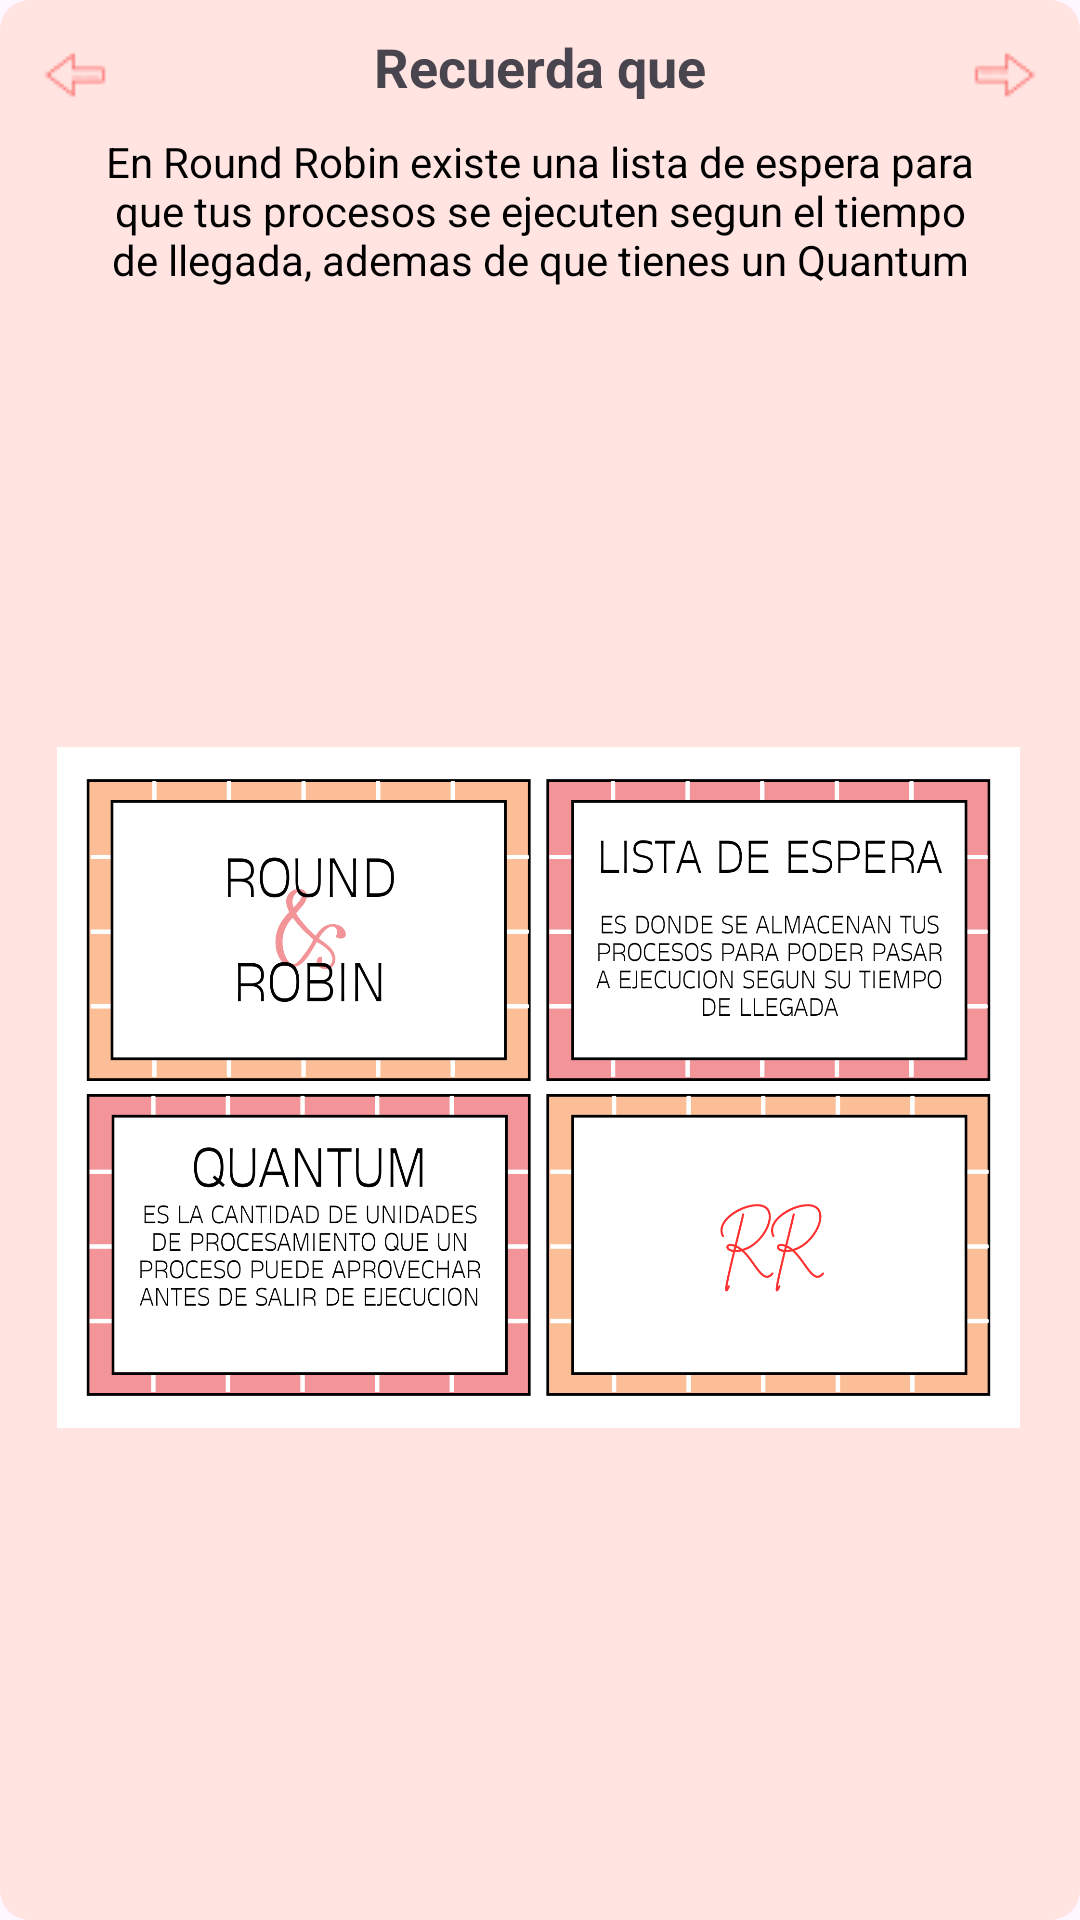

This screen was rendered from an Android layout file. Write that file and the resources it references.
<!-- AndroidManifest.xml: application theme Theme.ParcialRoundRobin -->
<!-- res/layout/popup_explicacion_algoritmo_parte1.xml -->
<?xml version="1.0" encoding="utf-8"?>
<androidx.constraintlayout.widget.ConstraintLayout xmlns:android="http://schemas.android.com/apk/res/android"
    xmlns:app="http://schemas.android.com/apk/res-auto"
    xmlns:tools="http://schemas.android.com/tools"
    android:layout_width="350dp"
    android:background="@drawable/rounded_text_field"
    android:layout_height="350dp">


    <ImageButton
        android:id="@+id/btnAtras"
        android:layout_width="30dp"
        android:layout_height="30dp"
        android:layout_marginStart="10dp"
        android:layout_marginTop="10dp"
        android:background="#FFE4E1 "
        app:layout_constraintStart_toStartOf="parent"
        app:layout_constraintTop_toTopOf="parent"
        app:srcCompat="@drawable/icono_flecha_atras" />

    <TextView
        android:id="@+id/textView15"
        android:layout_width="wrap_content"
        android:layout_height="wrap_content"
        android:layout_marginTop="10dp"
        android:text="Recuerda que"
        android:textSize="18sp"
        android:textStyle="bold"
        app:layout_constraintEnd_toEndOf="parent"
        app:layout_constraintStart_toStartOf="parent"
        app:layout_constraintTop_toTopOf="parent" />

    <TextView
        android:id="@+id/textView16"
        android:layout_width="300dp"
        android:layout_height="wrap_content"
        android:layout_marginStart="25dp"
        android:layout_marginTop="10dp"
        android:layout_marginEnd="25dp"
        android:gravity="center"
        android:text="En Round Robin existe una lista de espera para que tus procesos se ejecuten segun el tiempo de llegada, ademas de que tienes un Quantum"
        android:textColor="#000000"
        app:layout_constraintEnd_toEndOf="parent"
        app:layout_constraintStart_toStartOf="parent"
        app:layout_constraintTop_toBottomOf="@+id/textView15" />

    <ImageView
        android:id="@+id/imageView3"
        android:layout_width="321dp"
        android:layout_height="233dp"
        android:layout_marginStart="14dp"
        android:layout_marginTop="5dp"
        android:layout_marginEnd="15dp"
        android:layout_marginBottom="16dp"
        app:layout_constraintBottom_toBottomOf="parent"
        app:layout_constraintEnd_toEndOf="parent"
        app:layout_constraintStart_toStartOf="parent"
        app:layout_constraintTop_toBottomOf="@+id/textView16"
        app:srcCompat="@drawable/imagen_explicacion_algoritmo_parte1" />

    <ImageButton
        android:id="@+id/btnSiguiente"
        android:layout_width="30dp"
        android:layout_height="30dp"
        android:layout_marginTop="10dp"
        android:layout_marginEnd="10dp"
        android:background="#FFE4E1 "
        app:layout_constraintEnd_toEndOf="parent"
        app:layout_constraintTop_toTopOf="parent"
        app:srcCompat="@drawable/icono_flecha_adelante" />

</androidx.constraintlayout.widget.ConstraintLayout>
<!-- resources referenced by this layout -->
<resources>
  <!-- drawable icono_flecha_adelante: png bitmap (drawable, 505 bytes) -->
  <!-- drawable icono_flecha_atras: png bitmap (drawable, 521 bytes) -->
  <!-- drawable imagen_explicacion_algoritmo_parte1: png bitmap (drawable, 178990 bytes) -->
  <!-- drawable rounded_text_field (drawable) -->
  <?xml version="1.0" encoding="utf-8"?>
  <shape xmlns:android="http://schemas.android.com/apk/res/android">
      <solid android:color="#FFE4E1"/>
      <corners android:radius="10dp"/>
  </shape>
  <style name="Theme.ParcialRoundRobin" parent="Base.Theme.ParcialRoundRobin" />
  <style name="Base.Theme.ParcialRoundRobin" parent="Theme.Material3.DayNight.NoActionBar">
          
          
      </style>
</resources>
